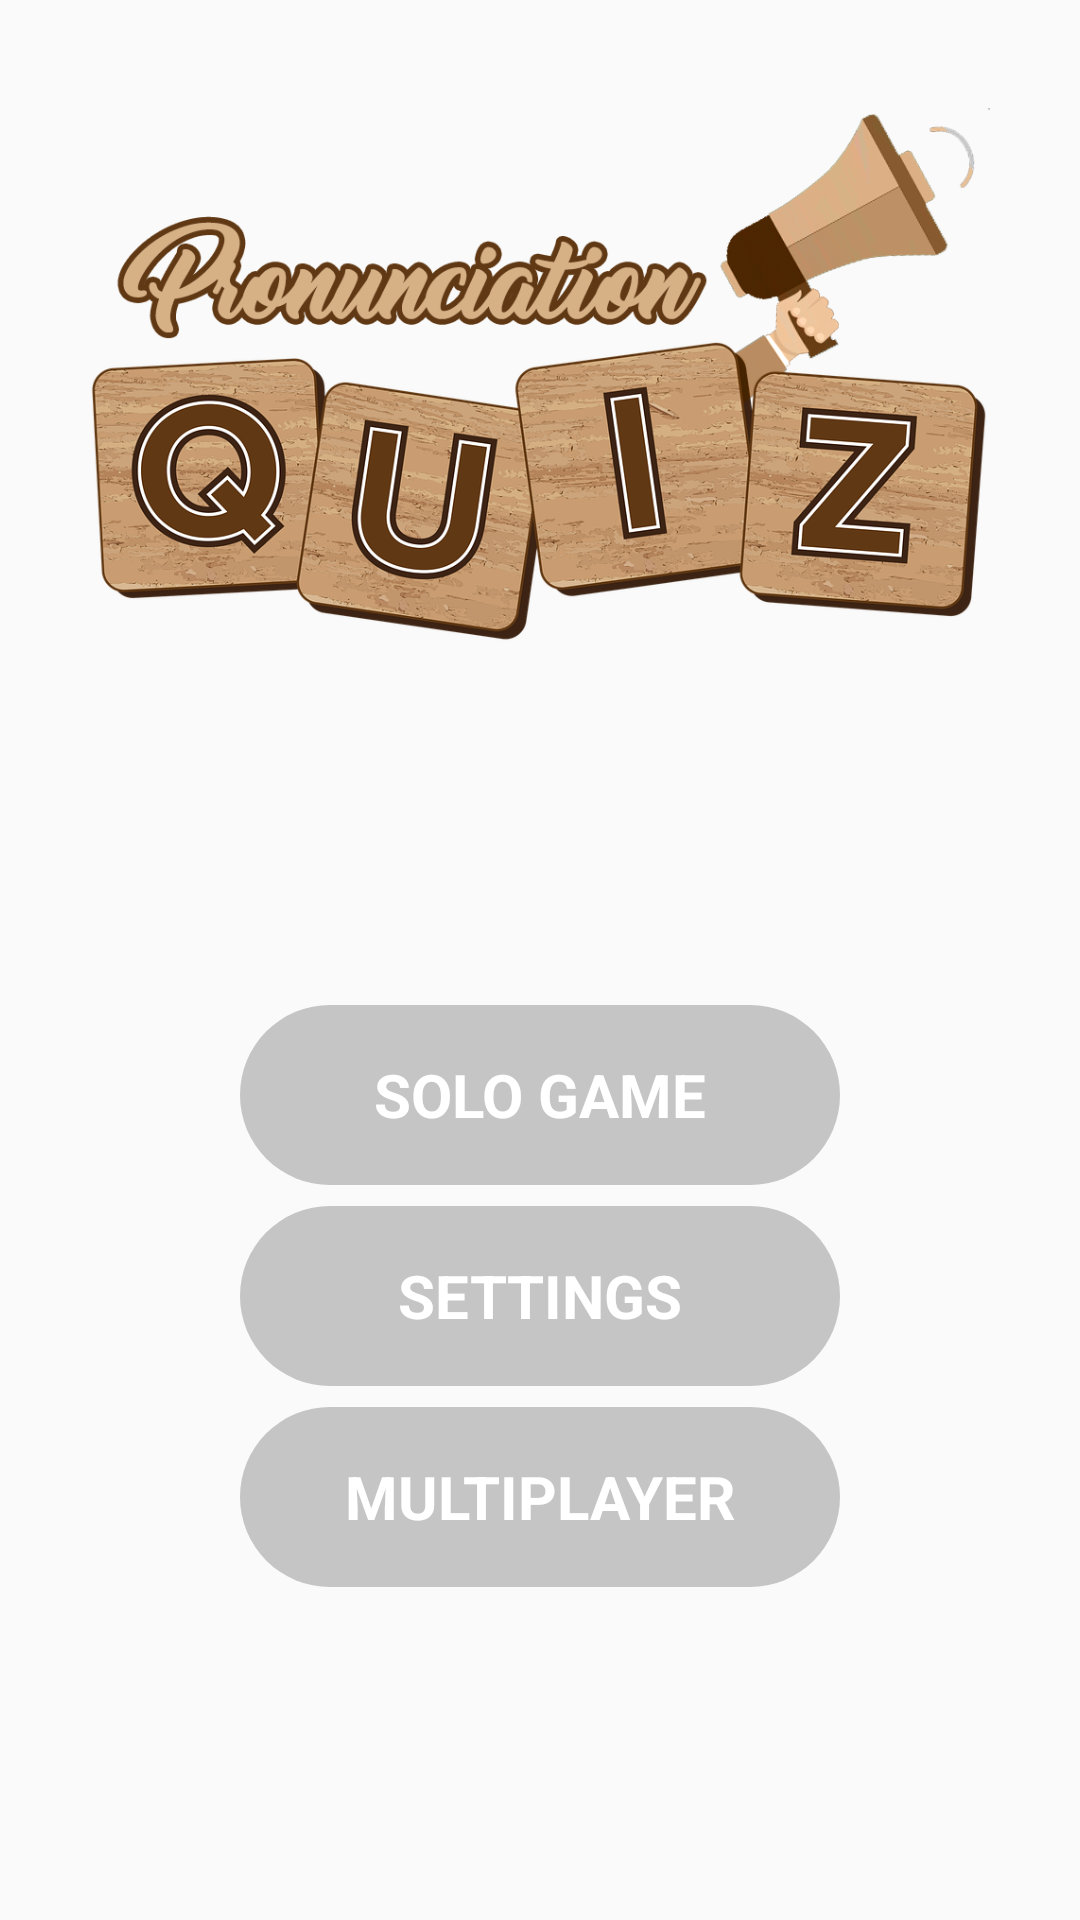

Android layout source for this screen:
<!-- AndroidManifest.xml: application theme AppTheme -->
<!-- res/layout/activity_main.xml -->
<?xml version="1.0" encoding="utf-8"?>
<RelativeLayout xmlns:android="http://schemas.android.com/apk/res/android"
    xmlns:app="http://schemas.android.com/apk/res-auto"
    xmlns:tools="http://schemas.android.com/tools"
    android:layout_width="match_parent"
    android:layout_height="match_parent"
    android:background="@drawable/main1bg"
    tools:context="com.example.fady.BILAMI.MainActivity">



    <ImageView
        android:id="@+id/imageView3"
        android:paddingStart="30dp"
        android:paddingEnd="30dp"
        android:layout_width="wrap_content"
        android:layout_height="250dp"
        android:layout_centerHorizontal="true"
        android:layout_marginBottom="15dp"
        app:srcCompat="@drawable/logoquiz" />

    <Button
        android:id="@+id/jou"
        style="@android:style/Widget.Button"
        android:layout_width="200dp"
        android:layout_height="60dp"
        android:layout_alignParentBottom="true"
        android:layout_centerHorizontal="true"

        android:layout_marginBottom="245dp"
        android:background="@drawable/btnmain"
        android:onClick="Go"
        android:textColor="@color/white"
        android:textStyle="bold"
        android:textSize="20dp"
        android:text="SOLO GAME" />

    <Button

        android:textColor="@color/white"
        android:id="@+id/jou2"
        style="@android:style/Widget.Button"
        android:layout_width="200dp"
        android:layout_height="60dp"
        android:layout_alignStart="@+id/jou"
        android:layout_alignTop="@+id/jou"
        android:layout_marginTop="67dp"
        android:background="@drawable/btnmain"
        android:textStyle="bold"
        android:textSize="20dp"
        android:onClick="GoSetting"
        android:text="SETTINGS" />

    <Button

        android:textColor="@color/white"
        android:textStyle="bold"
        android:textSize="20dp"
        android:id="@+id/jou3"
        style="@android:style/Widget.Button"
        android:layout_width="200dp"
        android:layout_height="60dp"
        android:layout_alignStart="@+id/jou2"
        android:layout_below="@+id/jou2"
      android:layout_marginTop="7dp"
        android:background="@drawable/btnmain"
        android:onClick="GoMulti"
        android:text="MULTIPLAYER" />

</RelativeLayout>
<!-- resources referenced by this layout -->
<resources>
  <!-- drawable btnmain (drawable) -->
  <?xml version="1.0" encoding="utf-8"?>
  <shape xmlns:android="http://schemas.android.com/apk/res/android"
      android:shape="rectangle">
      <gradient
          android:startColor="#AAAAAAAA"
          android:endColor="#AAAAAAAA"
          android:angle="45"/>
      <corners
          android:radius="50dp"/>
  
  
  </shape>
  <!-- drawable logoquiz: png bitmap (drawable, 517648 bytes) -->
  <style name="AppTheme" parent="Theme.AppCompat.Light.NoActionBar">
          
          <item name="windowNoTitle">true</item>
          <item name="windowActionBar">false</item>
          <item name="android:windowFullscreen">true</item>
          <item name="colorPrimary">@color/colorPrimary</item>
          <item name="colorPrimaryDark">@color/colorPrimaryDark</item>
          <item name="colorAccent">@color/colorAccent</item>
  
      </style>
  <!-- not gathered from this repository: default colours our renderer supplied (Android Studio template values) -->
  <color name="white">#FFFFFFFF</color>
  <color name="colorPrimary">#FF6200EE</color>
  <color name="colorPrimaryDark">#FF3700B3</color>
  <color name="colorAccent">#FF03DAC5</color>
</resources>
